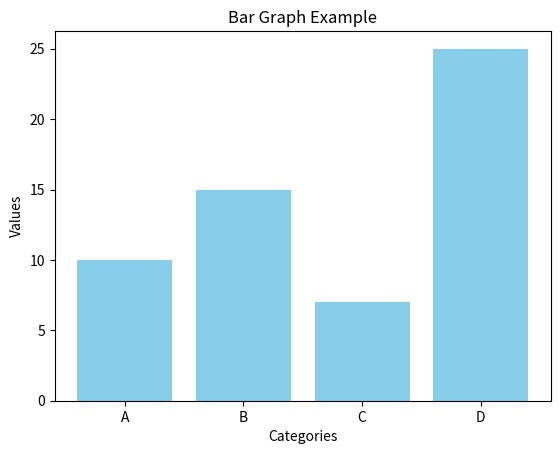

Write Python code to recreate this figure.
import pandas as pd
import matplotlib.pyplot as plt

# Sample data
data = {
    'Categories': ['A', 'B', 'C', 'D'],
    'Values': [10, 15, 7, 25]
}

# Create a DataFrame
df = pd.DataFrame(data)

# Plot a bar graph
plt.bar(df['Categories'], df['Values'], color='skyblue')

# Add title and labels
plt.title('Bar Graph Example')
plt.xlabel('Categories')
plt.ylabel('Values')

# Show the plot
plt.show()
